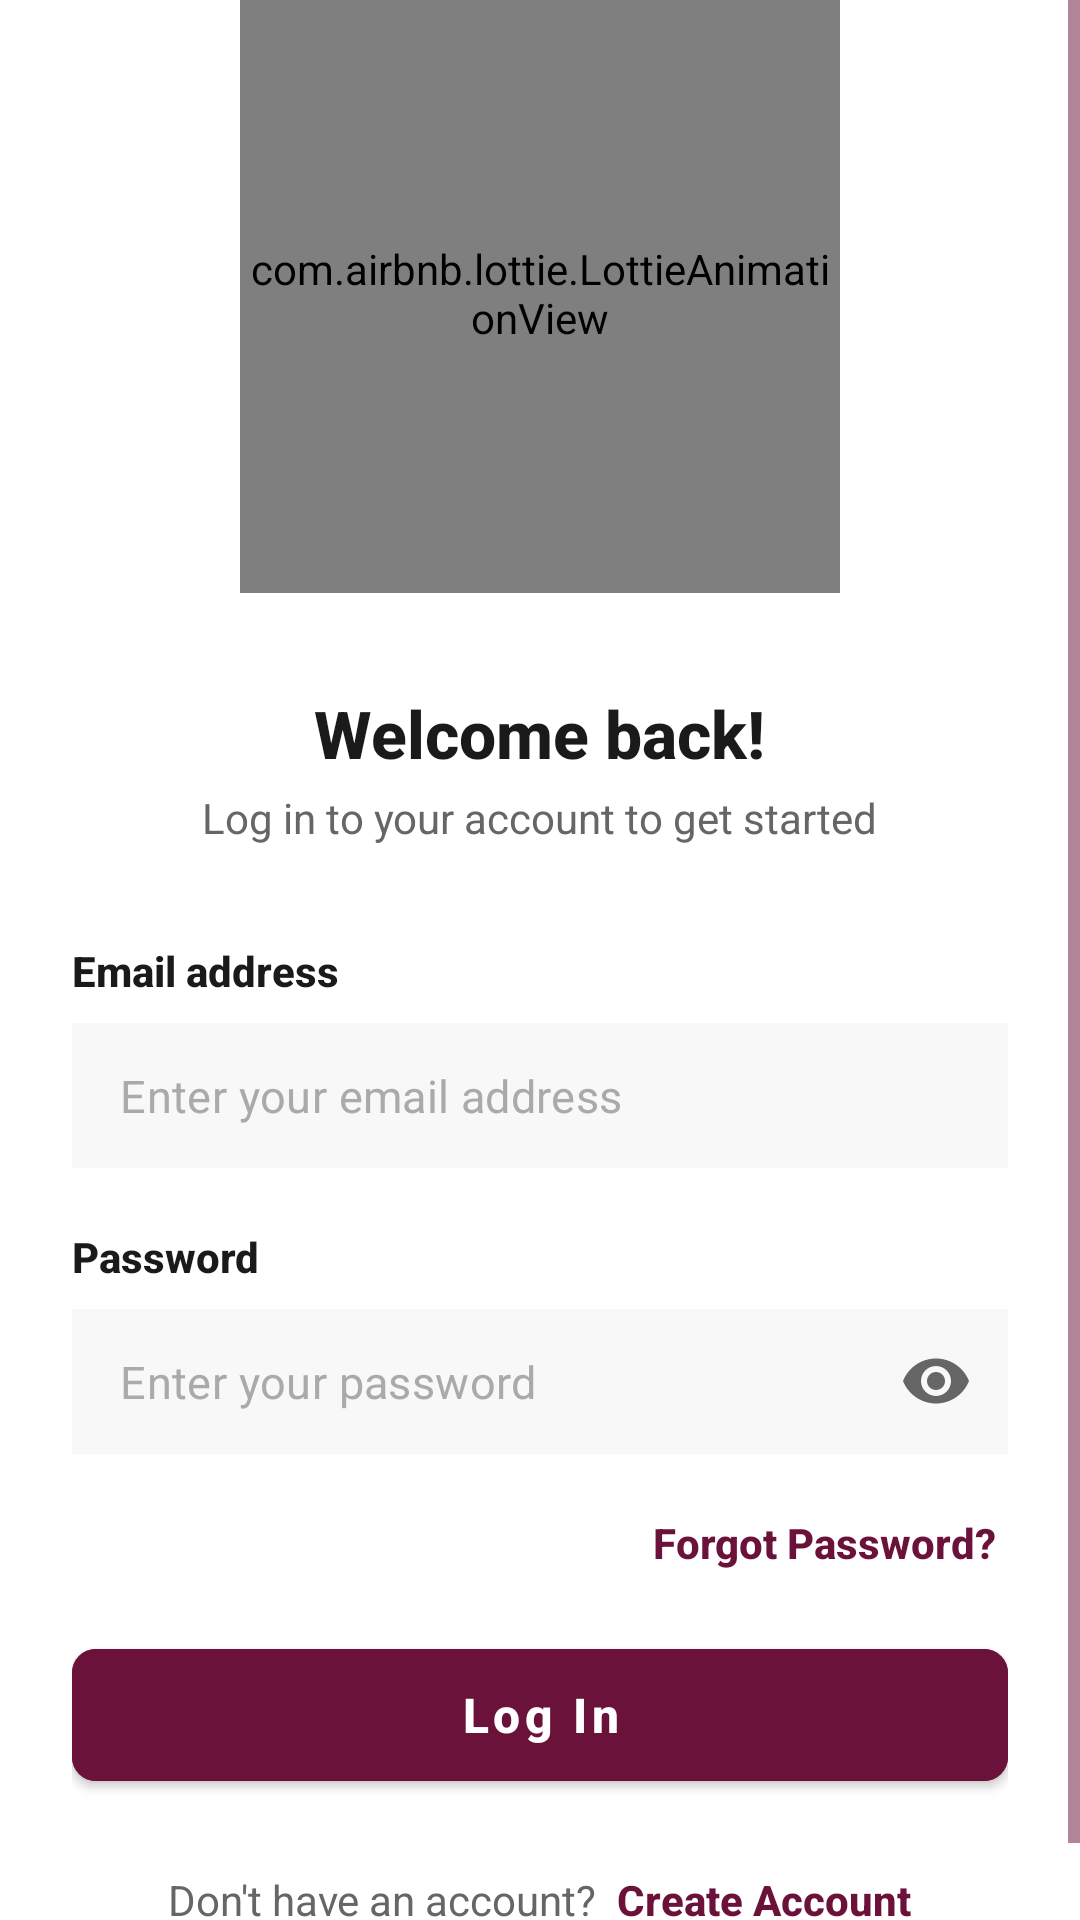

Layout XML and referenced resources for this Android screen:
<!-- AndroidManifest.xml: application theme Theme.STR -->
<!-- res/layout/fragment_login.xml -->
<?xml version="1.0" encoding="utf-8"?>
<ScrollView xmlns:android="http://schemas.android.com/apk/res/android"
    xmlns:app="http://schemas.android.com/apk/res-auto"
    android:layout_width="match_parent"
    android:layout_height="match_parent"
    android:fillViewport="true"
    android:background="#FFFFFF">

    <LinearLayout
        android:layout_width="match_parent"
        android:layout_height="wrap_content"
        android:orientation="vertical"
        android:padding="24dp"
        android:gravity="center"
        android:layout_gravity="center">

        
        <com.airbnb.lottie.LottieAnimationView
            android:id="@+id/loginLottie"
            android:layout_width="200dp"
            android:layout_height="200dp"
            android:layout_marginBottom="32dp"
            app:lottie_rawRes="@raw/loginlotti"
            app:lottie_autoPlay="true"
            app:lottie_loop="true" />

        
        <TextView
            android:layout_width="wrap_content"
            android:layout_height="wrap_content"
            android:text="Welcome back!"
            android:textColor="#1A1A1A"
            android:textSize="22sp"
            android:textStyle="bold"
            android:layout_marginBottom="4dp"
            android:fontFamily="sans-serif-medium"
            android:gravity="center" />

        <TextView
            android:layout_width="wrap_content"
            android:layout_height="wrap_content"
            android:text="Log in to your account to get started"
            android:textColor="#666666"
            android:textSize="14sp"
            android:layout_marginBottom="32dp"
            android:gravity="center"
            android:textAlignment="center" />

        
        <TextView
            android:layout_width="wrap_content"
            android:layout_height="wrap_content"
            android:text="Email address"
            android:textColor="#1A1A1A"
            android:textSize="14sp"
            android:textStyle="bold"
            android:layout_marginBottom="8dp"
            android:fontFamily="sans-serif-medium"
            android:layout_gravity="start" />

        
        <com.google.android.material.textfield.TextInputLayout
            style="@style/Widget.MaterialComponents.TextInputLayout.OutlinedBox"
            android:layout_width="match_parent"
            android:layout_height="wrap_content"
            android:textColorHint="#AAAAAA"
            app:boxStrokeColor="#DDDDDD"
            app:boxCornerRadiusTopStart="8dp"
            app:boxCornerRadiusTopEnd="8dp"
            app:boxCornerRadiusBottomStart="8dp"
            app:boxCornerRadiusBottomEnd="8dp"
            app:boxStrokeWidth="1dp"
            app:hintEnabled="false"
            android:layout_marginBottom="20dp">

            <com.google.android.material.textfield.TextInputEditText
                android:id="@+id/etEmail"
                android:layout_width="match_parent"
                android:layout_height="wrap_content"
                android:hint="Enter your email address"
                android:textColor="#1A1A1A"
                android:textColorHint="#AAAAAA"
                android:inputType="textEmailAddress"
                android:padding="14dp"
                android:textSize="15sp"
                android:background="#F8F8F8"
                android:fontFamily="sans-serif" />
        </com.google.android.material.textfield.TextInputLayout>

        
        <TextView
            android:layout_width="wrap_content"
            android:layout_height="wrap_content"
            android:text="Password"
            android:textColor="#1A1A1A"
            android:textSize="14sp"
            android:textStyle="bold"
            android:layout_marginBottom="8dp"
            android:fontFamily="sans-serif-medium"
            android:layout_gravity="start" />

        
        <com.google.android.material.textfield.TextInputLayout
            style="@style/Widget.MaterialComponents.TextInputLayout.OutlinedBox"
            android:layout_width="match_parent"
            android:layout_height="wrap_content"
            android:textColorHint="#AAAAAA"
            app:boxStrokeColor="#DDDDDD"
            app:boxCornerRadiusTopStart="8dp"
            app:boxCornerRadiusTopEnd="8dp"
            app:boxCornerRadiusBottomStart="8dp"
            app:boxCornerRadiusBottomEnd="8dp"
            app:boxStrokeWidth="1dp"
            app:endIconMode="password_toggle"
            app:endIconTint="#666666"
            app:hintEnabled="false"
            android:layout_marginBottom="16dp">

            <com.google.android.material.textfield.TextInputEditText
                android:id="@+id/etPassword"
                android:layout_width="match_parent"
                android:layout_height="wrap_content"
                android:inputType="textPassword"
                android:padding="14dp"
                android:textColorHint="#AAAAAA"
                android:textColor="#1A1A1A"
                android:hint="Enter your password"
                android:textSize="15sp"
                android:background="#F8F8F8"
                android:fontFamily="sans-serif" />
        </com.google.android.material.textfield.TextInputLayout>

        
        <TextView
            android:id="@+id/tvForgotPassword"
            android:layout_width="wrap_content"
            android:layout_height="wrap_content"
            android:text="@string/forgot_password"
            android:textColor="@color/primary_burgundy"
            android:textSize="14sp"
            android:textStyle="bold"
            android:fontFamily="sans-serif-medium"
            android:padding="4dp"
            android:layout_gravity="end"
            android:layout_marginBottom="16dp"
            android:background="?attr/selectableItemBackground" />

        
        <com.google.android.material.button.MaterialButton
            android:id="@+id/btnLogin"
            android:layout_width="match_parent"
            android:layout_height="56dp"
            android:backgroundTint="@color/primary_burgundy"
            android:text="Log In"
            android:textAllCaps="false"
            android:textColor="#FFFFFF"
            android:textSize="16sp"
            android:textStyle="bold"
            app:cornerRadius="8dp"
            android:fontFamily="sans-serif-medium" />


        
        <LinearLayout
            android:layout_width="wrap_content"
            android:layout_height="wrap_content"
            android:orientation="horizontal"
            android:gravity="center"
            android:layout_marginTop="24dp"
            android:layout_gravity="center_horizontal">

            <TextView
                android:layout_width="wrap_content"
                android:layout_height="wrap_content"
                android:text="Don't have an account?  "
                android:textColor="#666666"
                android:textSize="14sp" />

            <TextView
                android:id="@+id/tvSignUp"
                android:layout_width="wrap_content"
                android:layout_height="wrap_content"
                android:text="Create Account"
                android:textColor="@color/primary_burgundy"
                android:textSize="14sp"
                android:textStyle="bold"
                android:fontFamily="sans-serif-medium" />
        </LinearLayout>

    </LinearLayout>
</ScrollView>
<!-- resources referenced by this layout -->
<resources>
  <color name="primary_burgundy">#6B123B</color>
  <string name="forgot_password">Forgot Password?</string>
  <style name="Theme.STR" parent="Base.Theme.STR" />
  <style name="Base.Theme.STR" parent="Theme.MaterialComponents.Light.NoActionBar">
          
          <item name="colorPrimary">@color/primary_burgundy</item>
          <item name="colorOnPrimary">@color/white</item>
          <item name="colorPrimaryVariant">@color/gradient_start</item>
          <item name="colorOnSurface">@color/white</item>
  
          
          <item name="colorAccent">@color/primary_burgundy</item>
          <item name="colorControlActivated">@color/primary_burgundy</item>
          <item name="colorControlNormal">@color/primary_burgundy</item>
          <item name="colorSecondary">@color/primary_burgundy</item>
          <item name="colorOnSecondary">@color/white</item>
  
          
          <item name="android:windowBackground">@android:color/white</item>
          <item name="android:statusBarColor">@color/gradient_end</item>
          <item name="android:navigationBarColor">@color/white</item>
          <item name="android:windowLightNavigationBar" tools:targetApi="o_mr1">true</item>
          
          
          <item name="android:windowDrawsSystemBarBackgrounds">true</item>
          <item name="android:fitsSystemWindows">false</item>
  
          <item name="android:windowSoftInputMode">adjustResize</item>
      </style>
  <color name="white">#FFFFFFFF</color>
  <color name="gradient_start">#8C1A4A</color>
  <color name="gradient_end">#4E0D2D</color>
</resources>
